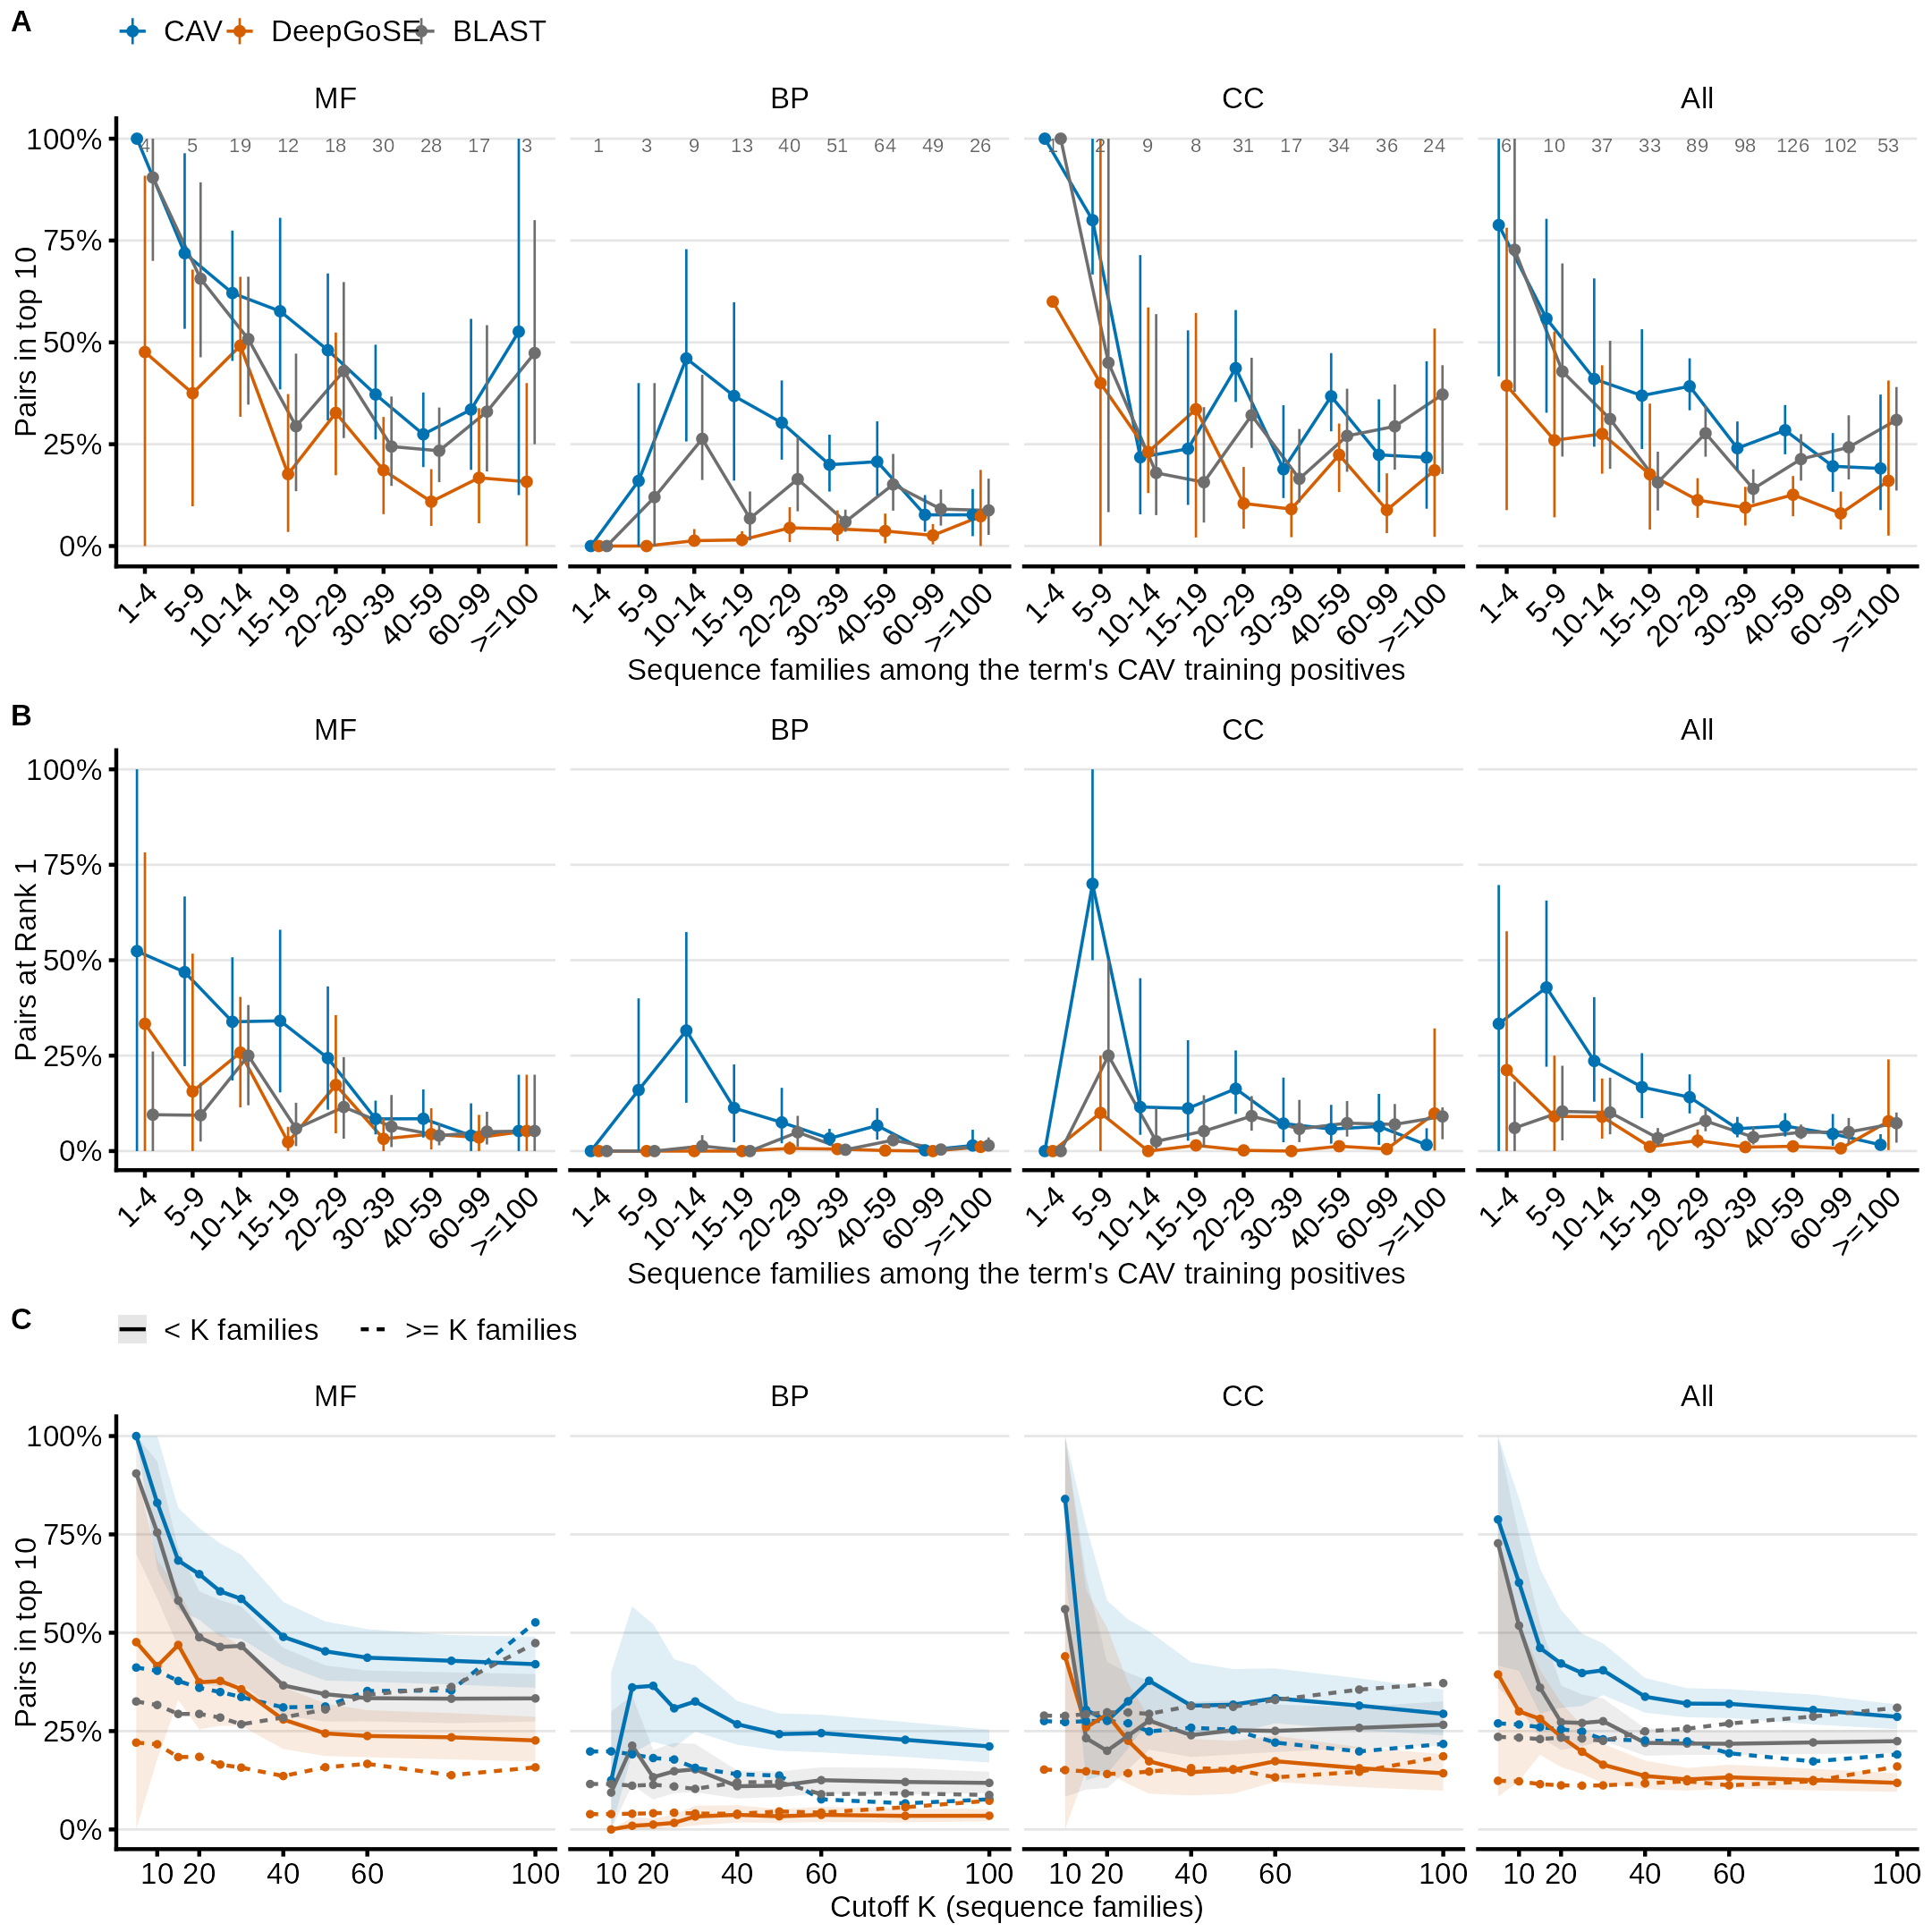

Here is the R script that generated this plot:
# Exploratory preview (2026-09-29): where does rank signal drop with the number of
# sequence families among a GO term's CAV training positives?
# Data: family_cutoff_screen.py (strict _pf filter, gated; BLAST tie-averaged).
#   A  top-10 rate per family-count bin (non-cumulative), 95% term-bootstrap CI
#   B  Rank-1 rate, same bins
#   C  top-10 below (solid) vs at-or-above (dashed) each cutoff K
# Run from bioCAV-paper/go_eval/blast_baseline/.
suppressPackageStartupMessages({
  library(tidyverse)
  library(cowplot)
})

FIG_FONT <- "Arial"
METHOD_COLORS <- c(CAV = "#0072B2", DeepGoSE = "#D55E00", BLAST = "#6E6E6E")
BIN_LABELS <- c("1-4", "5-9", "10-14", "15-19", "20-29", "30-39", "40-59", "60-99", ">=100")
ONT_LEVELS <- c("MF", "BP", "CC", "All")
base_theme <- function() {
  theme_cowplot(font_size = 8, font_family = FIG_FONT) +
    theme(axis.text = element_text(size = 8), legend.text = element_text(size = 8),
          strip.text = element_text(size = 8), strip.background = element_blank(),
          panel.grid.major.y = element_line(color = "gray90", linewidth = 0.3))
}

bins <- read_csv("family_screen_bins.csv", show_col_types = FALSE) |>
  mutate(bin = factor(bin, levels = BIN_LABELS), ontology = factor(ontology, levels = ONT_LEVELS),
         method = factor(method, levels = names(METHOD_COLORS)))
cut <- read_csv("family_screen_cutoff.csv", show_col_types = FALSE) |>
  mutate(ontology = factor(ontology, levels = ONT_LEVELS),
         method = factor(method, levels = names(METHOD_COLORS)),
         side = factor(side, levels = c("below", "at_or_above"),
                       labels = c("< K families", ">= K families")))

n_lab <- bins |> distinct(ontology, bin, n_terms)
dodge <- position_dodge(width = 0.5)

bin_panel <- function(m, ylab) {
  ggplot(filter(bins, metric == m), aes(bin, rate, color = method, group = method)) +
    geom_line(position = dodge, linewidth = 0.4) +
    geom_pointrange(aes(ymin = lo, ymax = hi), position = dodge, size = 0.15, linewidth = 0.3) +
    facet_wrap(~ontology, nrow = 1) +
    scale_color_manual(values = METHOD_COLORS, name = NULL) +
    scale_y_continuous(labels = scales::percent, limits = c(0, 1), breaks = seq(0, 1, 0.25)) +
    base_theme() +
    labs(x = "Sequence families among the term's CAV training positives", y = ylab) +
    theme(axis.text.x = element_text(angle = 45, hjust = 1))
}
p_a <- bin_panel("top10", "Pairs in top 10") +
  geom_text(data = n_lab, aes(bin, 1, label = n_terms), inherit.aes = FALSE,
            size = 1.9, family = FIG_FONT, color = "gray40", vjust = 1) +
  theme(legend.position = "top")
p_b <- bin_panel("rank1", "Pairs at Rank 1") + theme(legend.position = "none")

p_c <- ggplot(filter(cut, metric == "top10"),
              aes(cutoff, rate, color = method, linetype = side, fill = method)) +
  geom_ribbon(data = filter(cut, metric == "top10", side == "< K families"),
              aes(ymin = lo, ymax = hi), alpha = 0.12, color = NA) +
  geom_line(linewidth = 0.5) +
  geom_point(size = 0.6) +
  facet_wrap(~ontology, nrow = 1) +
  scale_color_manual(values = METHOD_COLORS, name = NULL) +
  scale_fill_manual(values = METHOD_COLORS, guide = "none") +
  scale_linetype_manual(values = c("solid", "22"), name = NULL) +
  scale_x_continuous(breaks = c(10, 20, 40, 60, 100)) +
  scale_y_continuous(labels = scales::percent, limits = c(0, 1), breaks = seq(0, 1, 0.25)) +
  base_theme() +
  labs(x = "Cutoff K (sequence families)", y = "Pairs in top 10") +
  theme(legend.position = "top") +
  guides(color = "none")

fig <- plot_grid(p_a, p_b, p_c, ncol = 1, labels = c("A", "B", "C"), label_size = 8,
                 label_fontfamily = FIG_FONT, rel_heights = c(1.15, 1, 1.05))
ggsave("preview_family_screen.png", fig, width = 7.2, height = 7.2, dpi = 300, bg = "white")
ggsave("preview_family_screen.pdf", fig, width = 7.2, height = 7.2, device = cairo_pdf)
